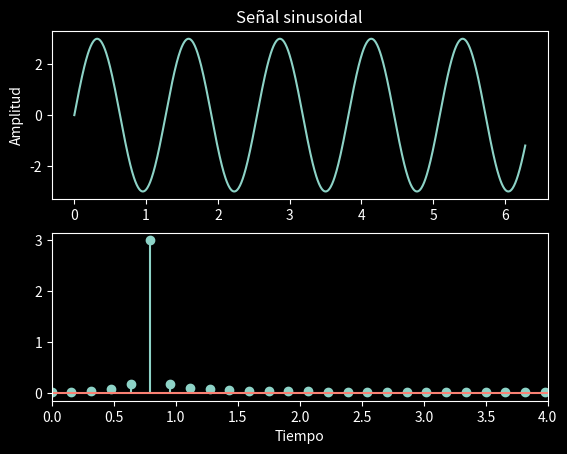
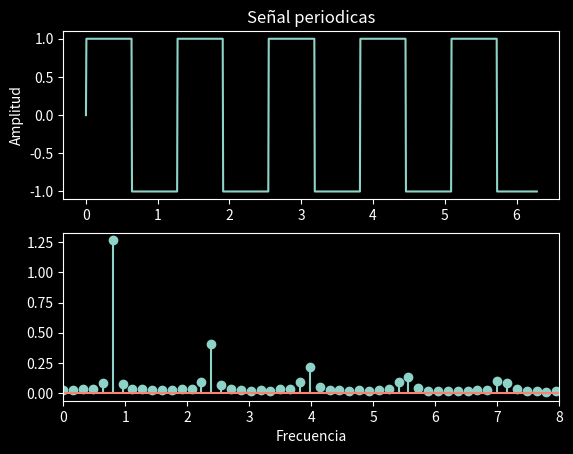
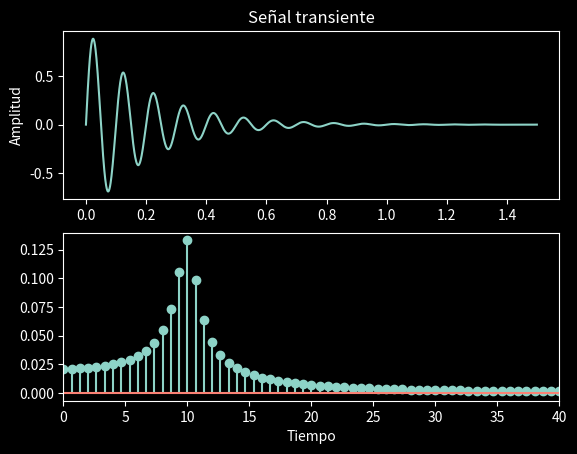
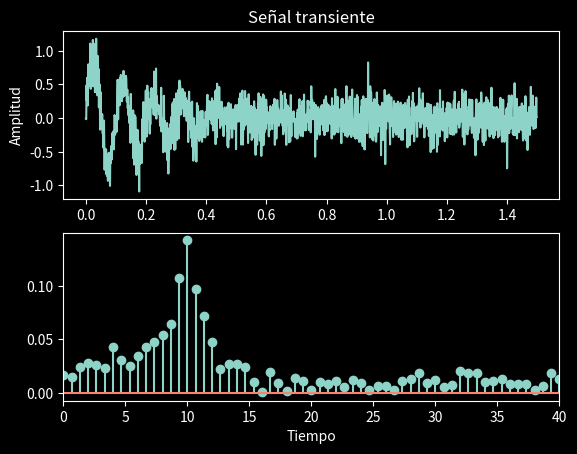
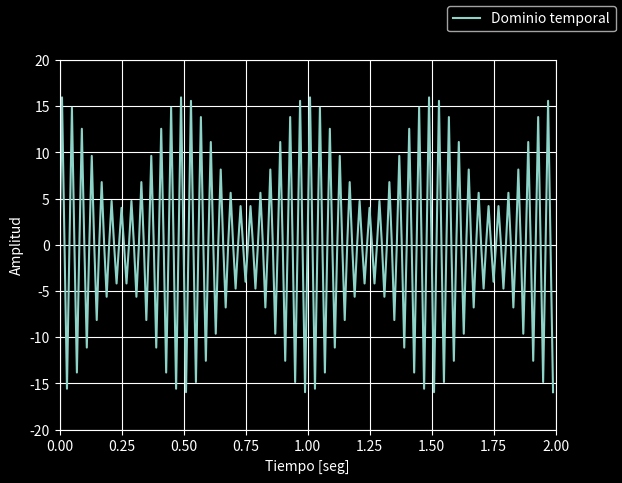
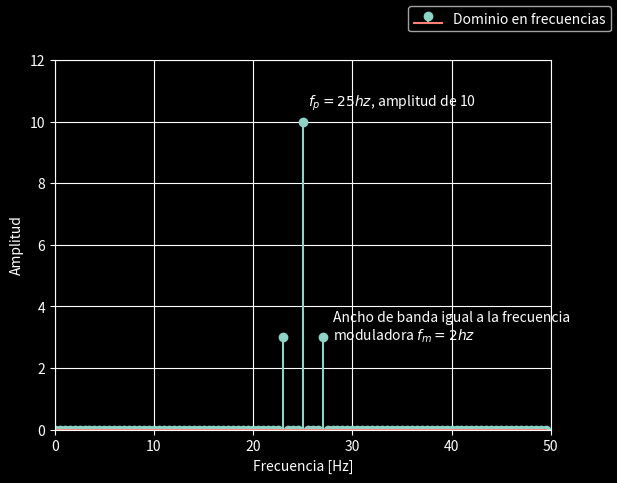

Here is the Python script that generated these plots, in order:
import numpy as np
import matplotlib.pyplot as plt
from scipy.fft import fft, fftfreq
plt.style.use('dark_background')

def fast_fourier_transform (t, señal):
    FFT = fft(señal)
    frecuencias = fftfreq(len(t), t[1]- t[0])

    FFT = np.abs(FFT)/len(señal) # normalizar
    FFT = FFT[0:len(FFT)//2] # nos quedamos con la parte (+)
    FFT = 2*FFT # conservando la energia
    frecuencias = frecuencias[0:len(frecuencias)//2]
    return (FFT, frecuencias)

# Señal sinusoidal
# Definir la frecuencia, amplitud y fase de la señal sinusoidal
frecuencia = np.pi/4
amplitud = 3
fase = 0

# Crear un array de tiempo
t = np.linspace(0, 2*np.pi, 1000)

# Crear la señal sinusoidal
y = amplitud * np.sin(2*np.pi*frecuencia*t + fase)

FFT, frec = fast_fourier_transform(t, y)

# Crear la figura y el subplot
fig, axs = plt.subplots(2,1)
# Graficar la señal sinusoidal
axs[0].plot(t, y)
axs[1].stem(frec, FFT)
# Añadir título y etiquetas de los ejes
axs[0].set_title('Señal sinusoidal')
axs[1].set_xlabel('Tiempo')
axs[0].set_ylabel('Amplitud')
axs[1].set_xlim(0, 4)
# Mostrar la gráfica
fig.show()


# señal periodica
# Definir la frecuencia y amplitud de la señal periódica
frecuencia = np.pi/4
amplitud = 1

# Crear un array de tiempo
t = np.linspace(0, 2*np.pi, 1000)

# Crear la señal periódica utilizando la función de onda cuadrada
y = amplitud * np.sign(np.sin(2*np.pi*frecuencia*t))

FFT, frec = fast_fourier_transform(t, y)

# Crear la figura y el subplot
fig, axs = plt.subplots(2,1)
# Graficar la señal sinusoidal
axs[0].plot(t, y)
axs[1].stem(frec, FFT)
# Añadir título y etiquetas de los ejes
axs[0].set_title('Señal periodicas')
axs[1].set_xlabel('Frecuencia')
axs[0].set_ylabel('Amplitud')
axs[1].set_xlim(0, 8)
# Mostrar la gráfica
fig.show()


# señal transiente
# Definir los parámetros de la señal transiente
frecuencia = 10 # Hz
periodo = 1 / frecuencia
tiempo_total = 15 * periodo # segundos

# Crear el vector de tiempo
t = np.arange(0, tiempo_total, 0.001)

# Crear la señal transiente
A = 1
tau = 2*periodo
x = A * np.exp(-t/tau) * np.sin(2*np.pi*frecuencia*t)
FFT, frec = fast_fourier_transform(t, x)

# Hacer el plot de la señal transiente

fig, ax = plt.subplots()

# Graficar la señal periódica
fig, axs = plt.subplots(2,1)
# Graficar la señal sinusoidal
axs[0].plot(t, x)
axs[1].stem(frec, FFT)
# Añadir título y etiquetas de los ejes
axs[0].set_title('Señal transiente')
axs[1].set_xlabel('Tiempo')
axs[0].set_ylabel('Amplitud')
axs[1].set_xlim(0, 40)
# Mostrar la gráfica
fig.show()


# señal ruidosa
# Definir los parámetros de la señal transiente
frecuencia = 10 # Hz
periodo = 1 / frecuencia
tiempo_total = 15 * periodo # segundos

# Crear el vector de tiempo
t = np.arange(0, tiempo_total, 0.001)

# Crear la señal transiente
A = 1
tau = 2*periodo
x = A * np.exp(-t/tau) * np.sin(2*np.pi*frecuencia*t)

# Agregar ruido a la señal
ruido_amplitud = 0.2 # amplitud del ruido
ruido = ruido_amplitud * np.random.randn(len(t))
x_ruidosa = x + ruido

FFT, frec = fast_fourier_transform(t, x_ruidosa)
# señal ruidosa
fig, ax = plt.subplots()

# Graficar la señal periódica
# Graficar la señal periódica
fig, axs = plt.subplots(2,1)
# Graficar la señal sinusoidal
axs[0].plot(t, x_ruidosa)
axs[1].stem(frec, FFT)
# Añadir título y etiquetas de los ejes
axs[0].set_title('Señal transiente')
axs[1].set_xlabel('Tiempo')
axs[0].set_ylabel('Amplitud')
axs[1].set_xlim(0, 40)
# Mostrar la gráfica
fig.show()


# señal con modulacion
# Definir los parámetros de la señal portadora y moduladora

m = 0.6 # factor que acompana al coseno
A = 10 # amplitud
f_p = 25 # frecuencia de la senal portadora
f_m = 2 # frecuecnia de la senal modulada
dt = 0.01 # discretisacion en seg
N = 200 # numero de pasos
T = dt*N # tiempo final
fs = 1/dt # frecuencia de muestreo

t = np.arange(0, T, dt) # vector temporal
x_p = A*np.sin(2*np.pi*f_p*t)
x_m = (1 + m*np.cos(2*np.pi*f_m*t))
x = x_p*x_m

FFT, frec = fast_fourier_transform(t, x)

# plots..

fig, ax = plt.subplots()
ax.plot(t, x, label = 'Dominio temporal')
ax.set_xlabel('Tiempo [seg]')
ax.set_ylabel('Amplitud')
ax.set_ylim(-20, 20)
ax.set_xlim(0,2)
ax.grid()
fig.legend()
fig.show()

fig, ax = plt.subplots()
ax.stem(frec, FFT, label='Dominio en frecuencias')
ax.grid()
ax.set_xlabel('Frecuencia [Hz]')
ax.set_ylabel('Amplitud')
ax.set_xlim(0, 50)
ax.set_ylim(0, 12)
ax.text(25.5, 10.5, r'$f_p = 25 hz$, amplitud de 10')
ax.text(28, 3, r'Ancho de banda igual a la frecuencia moduladora $f_m = 2 hz$', wrap=True)
fig.legend()
fig.show()

